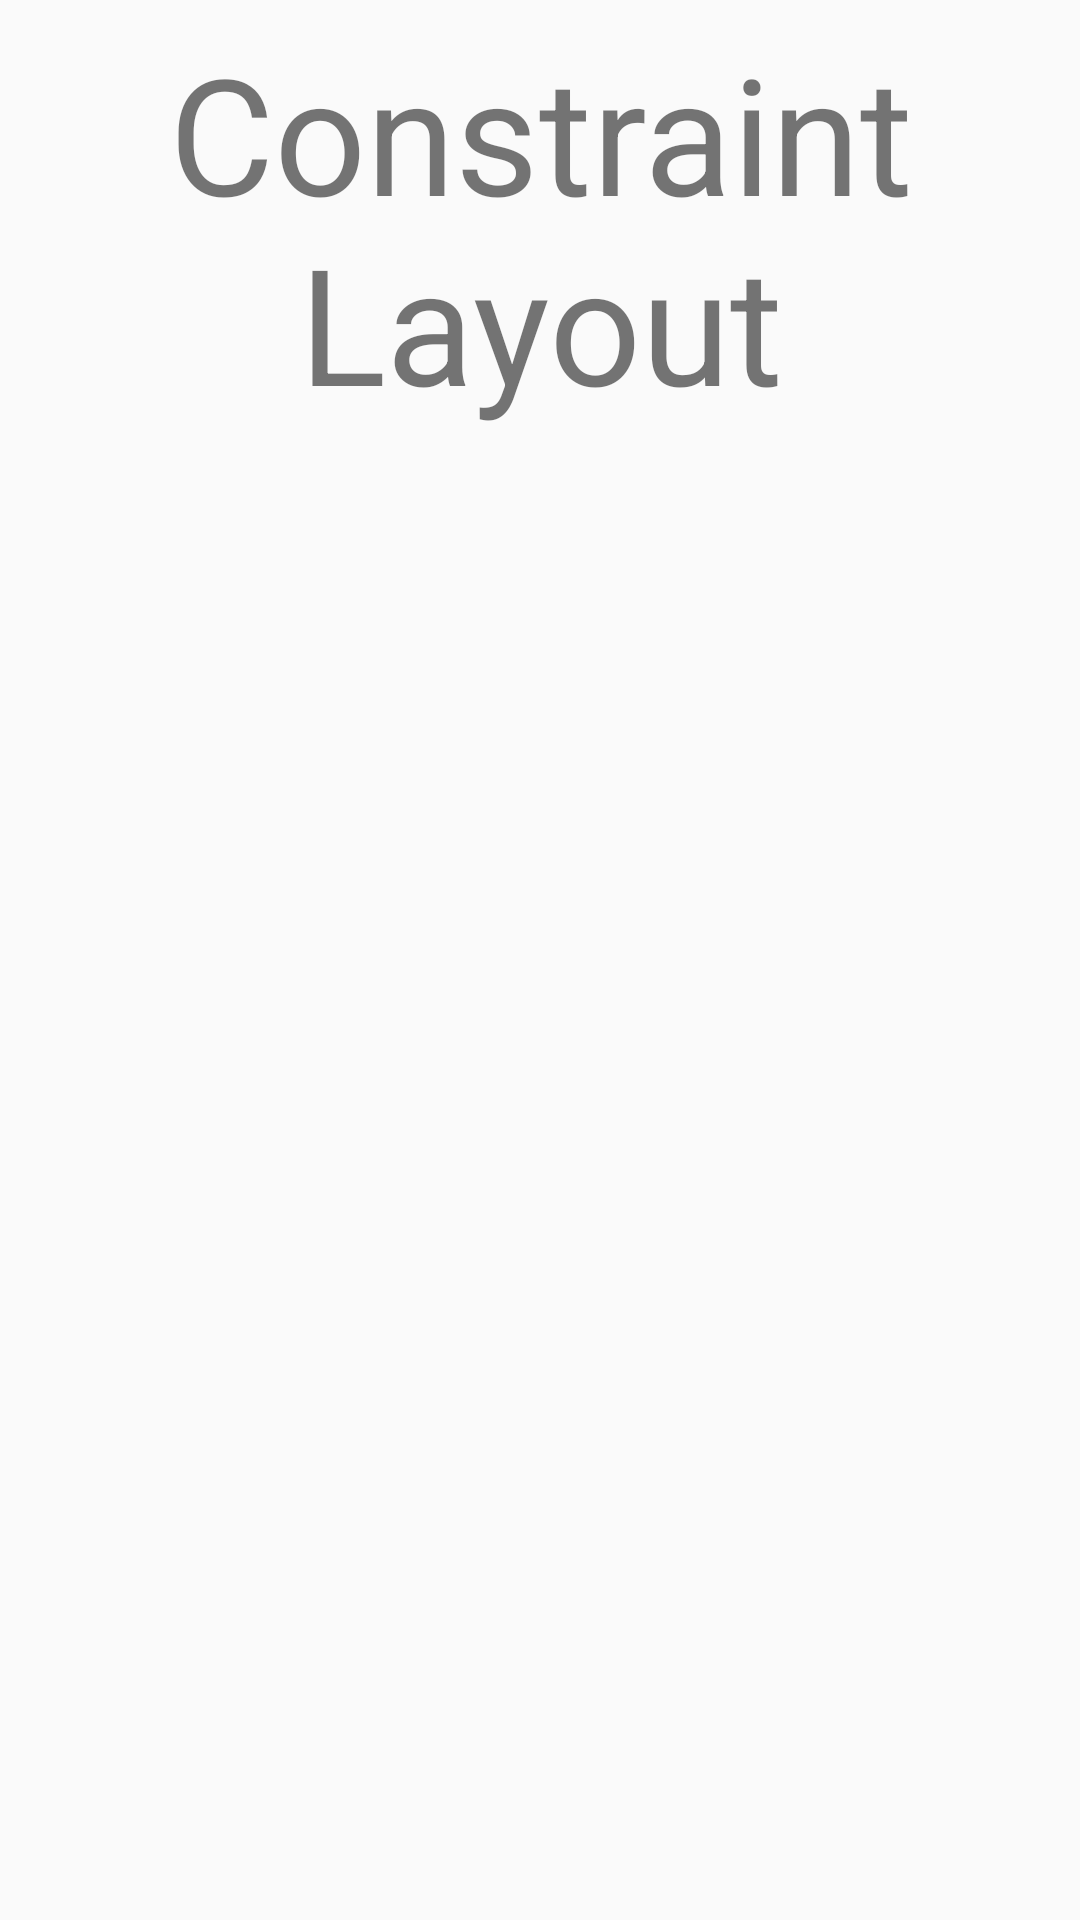

Android layout source for this screen:
<!-- AndroidManifest.xml: application theme AppTheme -->
<!-- res/layout/cover.xml -->
<?xml version="1.0" encoding="utf-8"?>
<android.support.constraint.ConstraintLayout
    xmlns:android="http://schemas.android.com/apk/res/android"
    xmlns:app="http://schemas.android.com/apk/res-auto"
    xmlns:tools="http://schemas.android.com/tools"
    android:layout_width="match_parent"
    android:layout_height="match_parent">

    <TextView
        android:id="@+id/textView"
        android:layout_width="wrap_content"
        android:layout_height="wrap_content"
        android:layout_marginTop="8dp"
        android:text="Constraint Layout"
        android:textAlignment="center"
        android:textSize="54sp"
        app:layout_constraintLeft_toLeftOf="parent"
        app:layout_constraintStart_toStartOf="parent"
        app:layout_constraintTop_toTopOf="parent" />
</android.support.constraint.ConstraintLayout>
<!-- resources referenced by this layout -->
<resources>
  <style name="AppTheme" parent="Theme.AppCompat.Light.DarkActionBar">
          
          <item name="colorPrimary">@color/colorPrimary</item>
          <item name="colorPrimaryDark">@color/colorPrimaryDark</item>
          <item name="colorAccent">@color/colorAccent</item>
      </style>
  <!-- not gathered from this repository: default colours our renderer supplied (Android Studio template values) -->
  <color name="colorPrimary">#FF6200EE</color>
  <color name="colorPrimaryDark">#FF3700B3</color>
  <color name="colorAccent">#FF03DAC5</color>
</resources>
